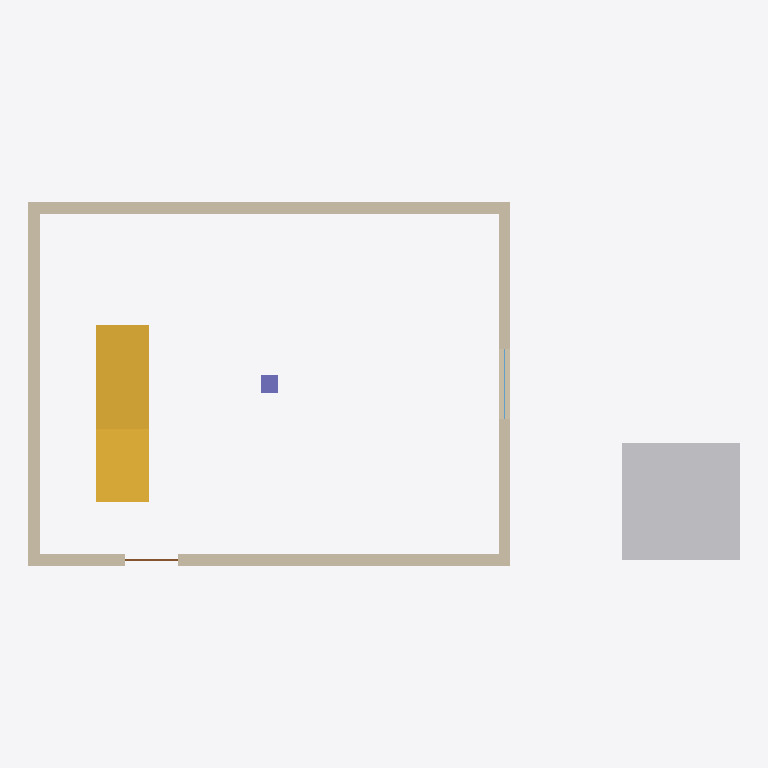
Plan cut of the same IFC building model at storey 'Rez-de-chaussée' (level 0.00 m, cut at 1.40 m), seen from above with north up, elements coloured by IFC class: 4 walls (beige), 1 other element (light grey), 1 stair (yellow), 1 column (violet), 1 door (brown), 1 window (light blue). Cut surfaces are drawn darker.
Extent 12.1 m × 6.2 m × 8.0 m (x, y, z). Storeys (3): Rez-de-chaussée at 0.00 m; Étage at 3.00 m; Toiture at 6.00 m. Elements (12): 4 IfcWall, 1 IfcBuildingElementProxy, 1 IfcColumn, 1 IfcDoor, 1 IfcRailing, 1 IfcRoof, 1 IfcSlab, 1 IfcStair, 1 IfcWindow.

HEADER;
FILE_DESCRIPTION(('ViewDefinition [ReferenceView]'),'2;1');
FILE_NAME('PETIT_revision_1.ifc','2026-10-04T00:00:00',(''),(''),'Fadi  Atelier (atelier-model, criture directe)','Fadi','');
FILE_SCHEMA(('IFC4X3'));
ENDSEC;
DATA;
#15=IFCPROJECT('1fS$5mF9sUsHgU7djj9Nsx',$,'PETIT — Corpus PETIT',$,$,$,$,(#10),#5);
#17=IFCSITE('2MNn6XyncH69yaTqgQfoWu',$,'Site',$,$,#16,$,$,.ELEMENT.,$,$,$,$,$);
#19=IFCBUILDING('3vFGeeU9XQmaiblLlmXe1i',$,'Corpus PETIT',$,$,#18,$,$,.ELEMENT.,$,$,$);
#25=IFCBUILDINGSTOREY('2q$FOd5VP0y555TWIwFlL4',$,'Rez-de-chaussée',$,$,#24,$,$,.ELEMENT.,0.0);
#29=IFCBUILDINGSTOREY('2kJo9DrQSIxf7Nny22lj5X',$,'Étage',$,$,#28,$,$,.ELEMENT.,3.0);
#33=IFCBUILDINGSTOREY('0luJQ4ACAydpyUSALUIM_s',$,'Toiture',$,$,#32,$,$,.ELEMENT.,6.0);
#299=IFCBUILDINGELEMENTPROXY('2qAfHDFlsYFw3gsGH4WoyS',$,'Esquisse — Boîte',$,'Planche',#297,#298,$,.NOTDEFINED.);
#71=IFCSTAIR('2LkBeSIdpor8jpwLU8Lbpo',$,'e1',$,$,#69,#70,$,.NOTDEFINED.);
#205=IFCWALL('2dp5ugxMVFy7s7MmNuXMN6',$,'m3',$,$,#189,#204,$,.STANDARD.);
#111=IFCWALL('2bp5i4aMS$77k7LzyqX34w',$,'m1',$,$,#95,#110,$,.STANDARD.);
#227=IFCWALL('2Yp5PBBMWqi7Q7K02oXFUK',$,'m4',$,$,#211,#226,$,.STANDARD.);
#158=IFCWALL('2ep5_zQMYJ97o7MN9cX7$m',$,'m2',$,$,#142,#157,$,.STANDARD.);
#45=IFCCOLUMN('2HgQb6KxtOTlzkZyM7vUw8',$,'c1',$,$,#44,#43,$,.COLUMN.);
#136=IFCDOOR('0Pqyrbw_hyttT4QwOjfeEB',$,'p1',$,$,#133,#135,$,2.1,0.9,.DOOR.,$,$);
#183=IFCWINDOW('0biKu7aZ$N9VjxLMpTDiC9',$,'f1',$,$,#180,#182,$,1.25,1.2,.WINDOW.,$,$);
ENDSEC;
